Dataset: Imagenes360 (GitHub, AgroJuan/Imagenes360). Classes: aceptable, borrosa, correct, nitida, sobreexpuesta, subexpuesta.

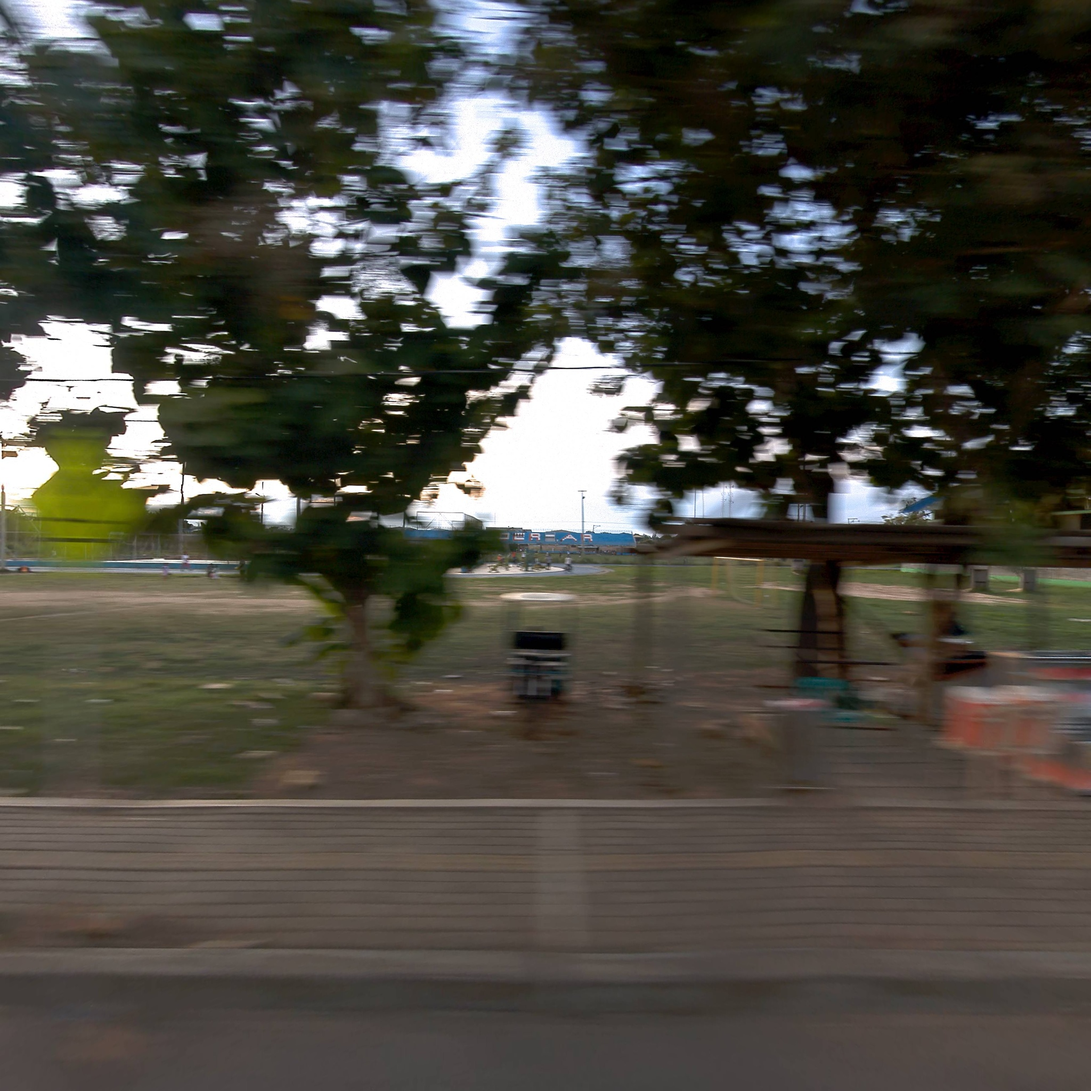
Label: borrosa

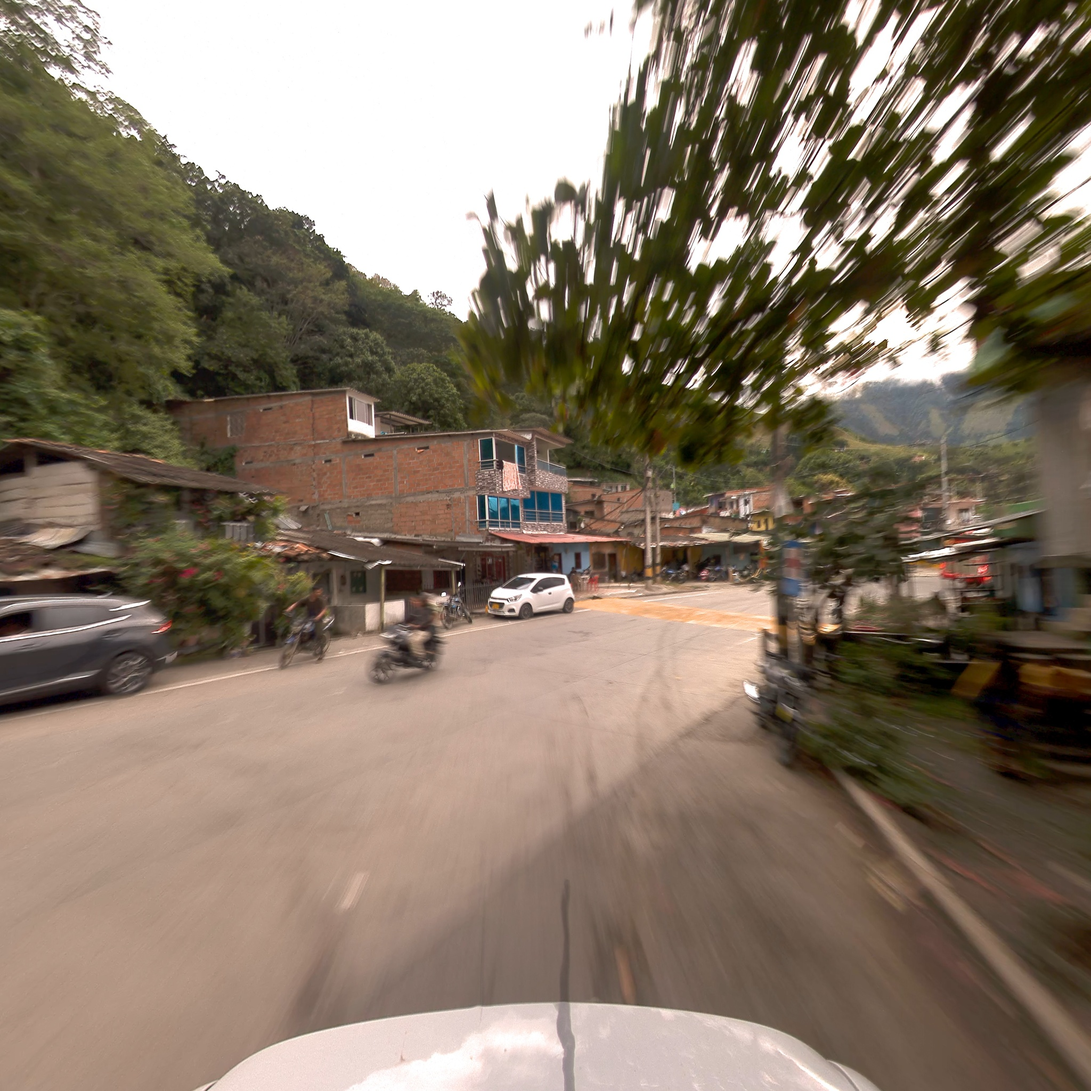
Label: aceptable

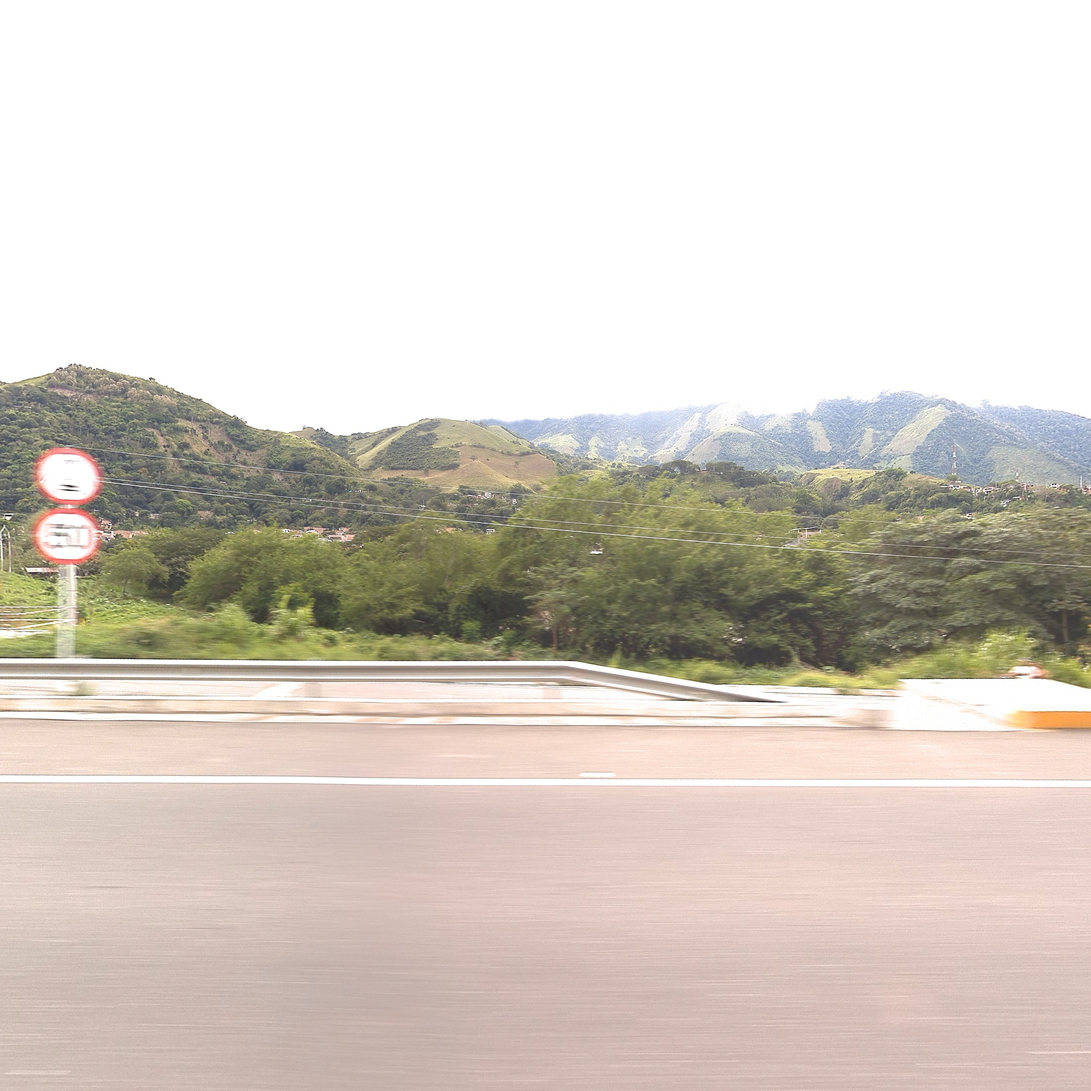
Label: sobreexpuesta

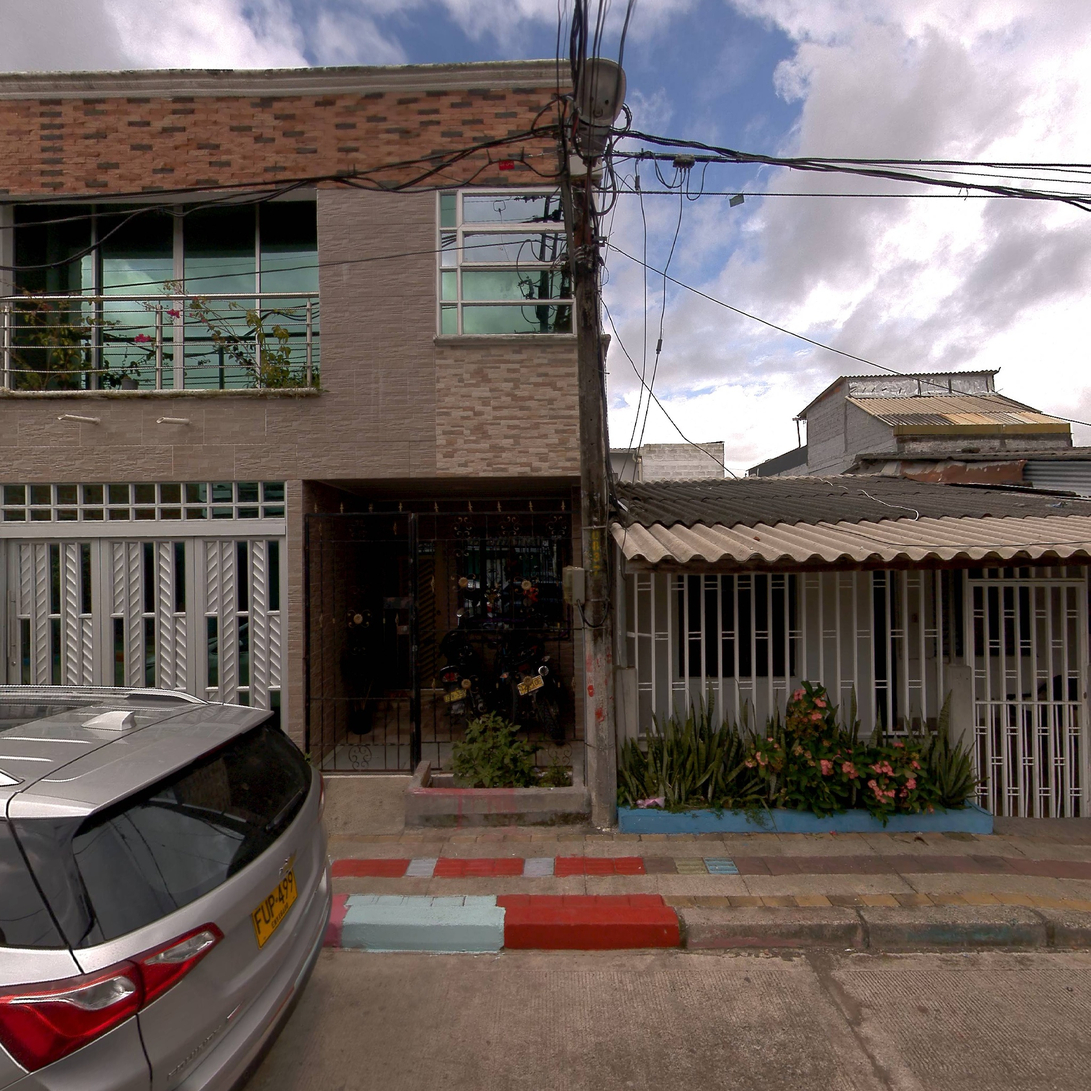
Label: nitida

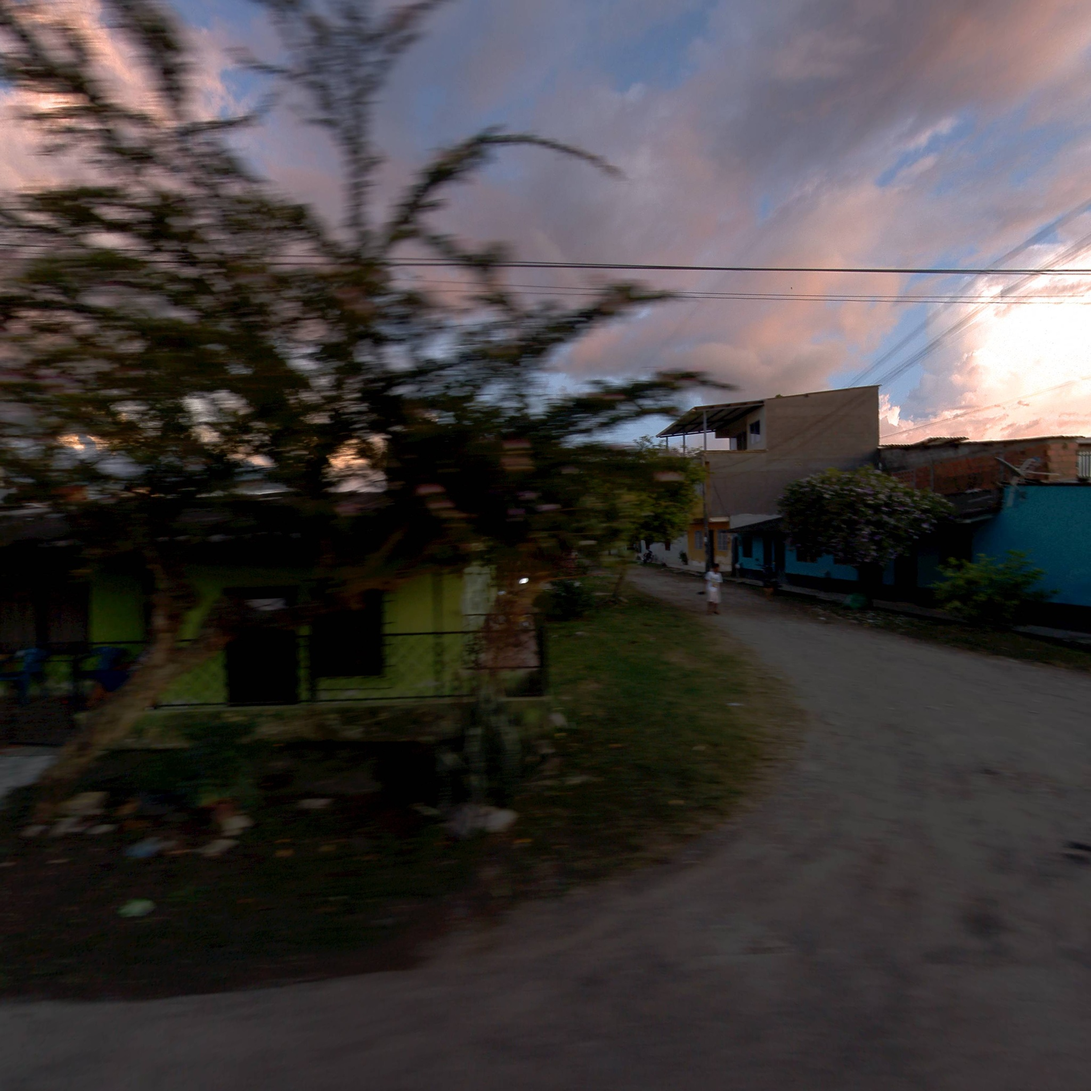
Label: correct

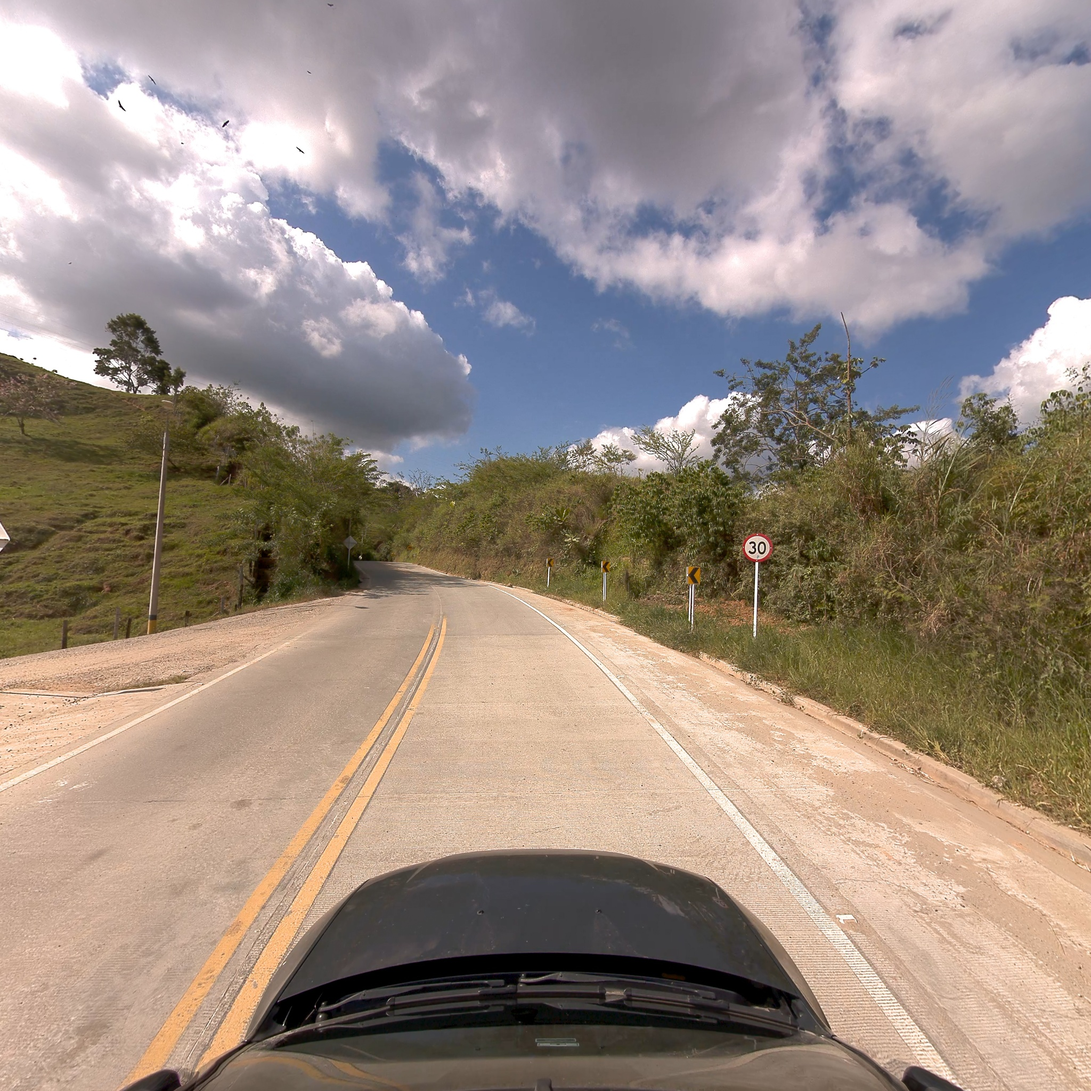
Label: correct
